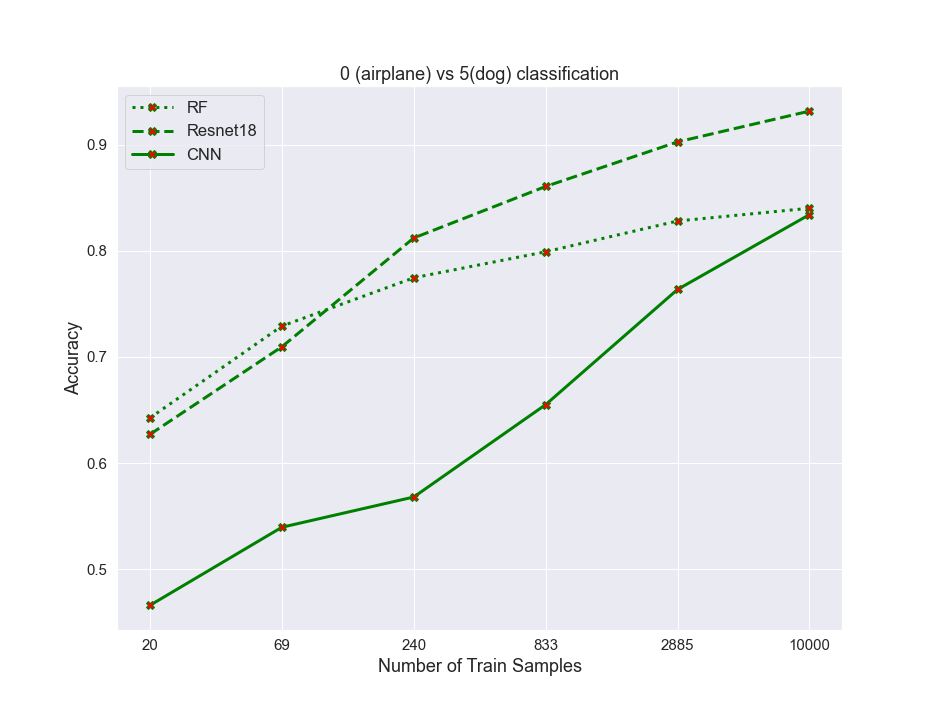

Values plotted in this chart, from the file beside it:
algos, 0, 1, 2, 3, 4, 5
RF, 0.6425, 0.729, 0.7745, 0.799, 0.828, 0.84
resnet, 0.627, 0.7095, 0.812, 0.8605, 0.9025, 0.9315
CNN, 0.466, 0.5395, 0.568, 0.655, 0.7635, 0.834
